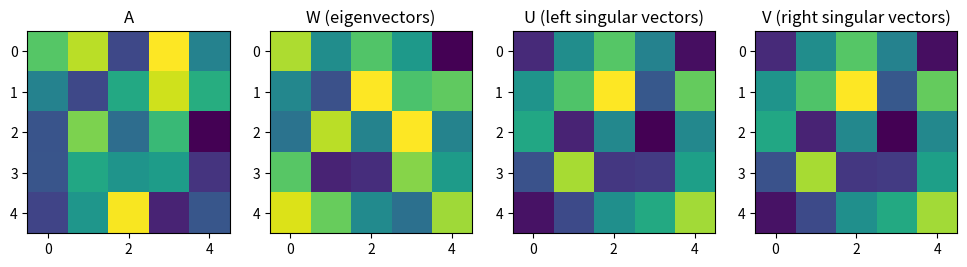
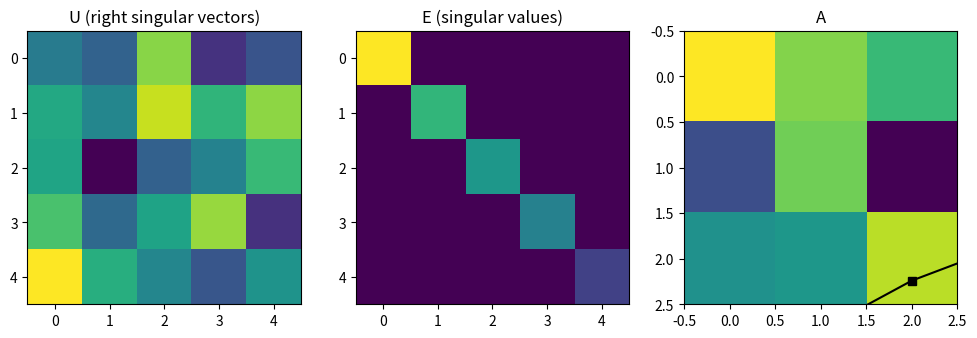
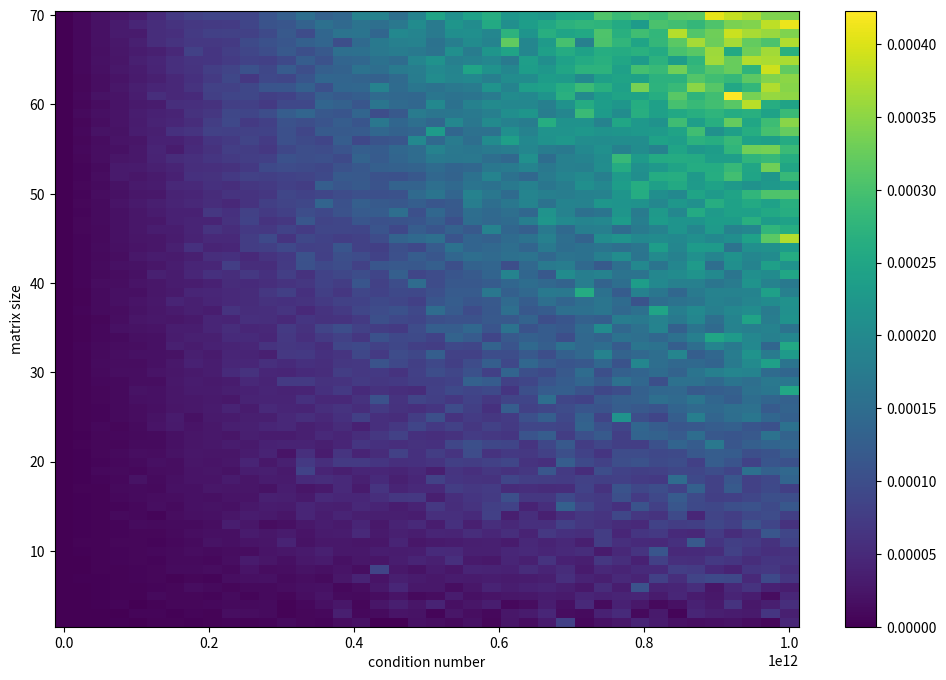
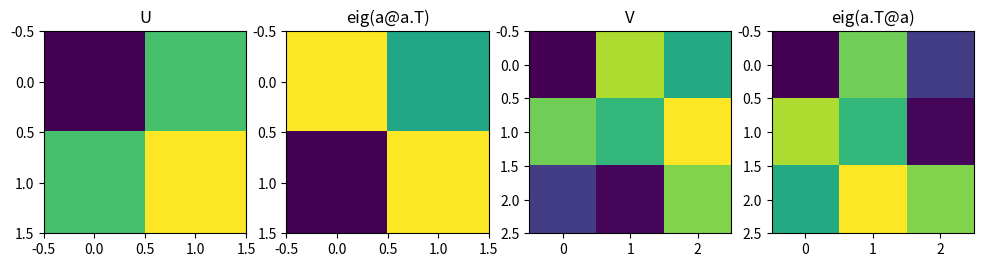
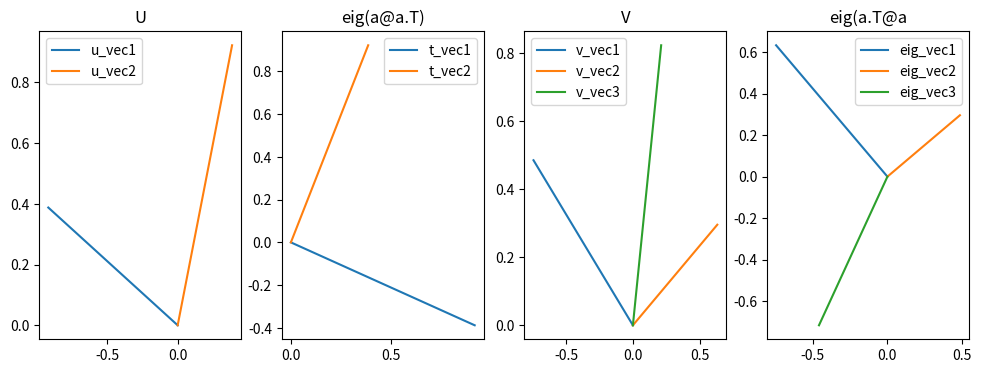

The matplotlib source for these figures, in order:
import numpy as np
import matplotlib.pyplot as plt


# what is the relationship between eig and SVD for a square symmetric matrix?
# create a symmetric matrix (5x5)

a = np.random.randn(5,5)
s = a.T@a


# eig (W, L)

L, W = np.linalg.eig(s)

# eigenvals are not gauranteed to be sorted but singular values are
sidx = np.argsort(L)[::-1] #sort in descending order
L = L[sidx]
W = W[:, sidx]

# svd (U, S, V)

U, S, V = np.linalg.svd(s)

print(f"eigenvals {L}")
print(f"eigenvals sqrt {np.sqrt(L)}")
print(f"singular values {S}")

print(U)
print(W)

# compare U and V and between U and W
fig, ax = plt.subplots(1, 4, figsize=(12,8))
ax[0].imshow(a)
ax[0].set_title("A")
ax[1].imshow(W)
ax[1].set_title("W (eigenvectors)") # ambiguity in the signs of eigenvectors so actually the subspace spanned by W is the same as U
ax[2].imshow(U)
ax[2].set_title("U (left singular vectors)")
ax[3].imshow(V.T)
ax[3].set_title("V (right singular vectors)")
plt.show()

#%%
# create a matrix (3x6)

a = np.random.randn(3, 6)
A = a.T@a

# compute svd and eig of A.T A

U, S, Vt = np.linalg.svd(a)
evals, evecs = np.linalg.eig(A)
sidx = np.argsort(evals)[::-1]
evals = evals[sidx]
evecs = evecs[:, sidx]

# confirm that singular vectors (V) are the same as eigenvectors

print(Vt.T)
print(evecs)
print(Vt.T - evecs)

#%%
# create U using only A, V, and L
print(a.shape, Vt[0, :].shape)
Q = np.zeros((a.shape[0], a.shape[0]))
print(Q.shape)
for i in range(a.shape[0]):
    q = a @ Vt[i, :] / np.sqrt(evals[i])
    Q[:, i] = q

print(Q)

# confirm U == U from formal svd function
print(U)

#%%
# show that SVD identifies the cols and rows of the matrix that contain the most "information"


A = np.random.randn(5,10)

U, E, V = np.linalg.svd(A)
fig, ax = plt.subplots(1, 3, figsize=(12,8))
ax[0].imshow(U)
ax[0].set_title("U (right singular vectors)")
ax[1].imshow(np.diag(E))
ax[1].set_title("E (singular values)")
ax[2].imshow(V.T)
ax[2].set_title("V (left singular values)")
plt.show()
plt.plot(E, 'ks-')
plt.show()


#%%
print(U.shape, E.shape, V.shape)
for i in range(A.shape[0]):
    l1 = E[i] * np.outer(U[:, i], V[i,:])
    plt.imshow(l1)
    plt.title(f"layer {i}")
    plt.show()

#%%
# Generate a matrix such that U*V.T = valid

A = np.random.randn(3, 3) # A has to be symmetric otherwise dimensions of U and V won't match
u, e, v = np.linalg.svd(A)

u@v

#%%
# Compute the norm of U, V, and U*V.T

u_norm = np.linalg.norm(u, 2) # 2 = frobenius norm
v_norm = np.linalg.norm(v, 2)
uv_norm = np.linalg.norm(u@v, 2)
print(f"u norm {u_norm}, v_norm {v_norm}, uv_norm {uv_norm}")

#%%
# Test for the result of UxU.T, V*V.T and U*V.T
plt.imshow(u@u.T)
plt.title("u @ u.t") # identity matrix as U = orthonormal
plt.show()
plt.imshow(v@v.T)
plt.title("v @ v.t") # identity matrix as V/V.T = orthonormal
plt.show()
plt.imshow(u@v.T)
plt.title("u @ v.t")
plt.show()
plt.imshow(A)
plt.title("A")
plt.show()

c = u@v.T
p = c@c.T # this produces the identity matrix because c = orthonormal
print(p)

#%%
# Create a matrix with a specific condition number

def get_mat_cn(cn = 1):
    A = np.random.randn(3,4)
    Q,R = np.linalg.qr(A)
    Q[:, 0] = cn*Q[:, 0]
    return Q

def get_cn(e_mat):
    return np.max(e_mat) / np.min(e_mat)


A = get_mat_cn(42)
u, e, v = np.linalg.svd(A)
cn = get_cn(e)
print(cn)

#%%
# Other way to the do the above is to generate orthonormal matrices of U and V and just multiple these with a constructed E matrix that contains the specified condition number as its highest value
cn = 42
U, _ = np.linalg.qr(np.random.randn(10, 10)) #col space
V, _ = np.linalg.qr(np.random.randn(20, 20)) #row space
e = np.linspace(42,1,10)
E = np.zeros((10,20)) # will have zeros in the remaining columns
for i in range(len(e)):
    E[i, i] = e[i]
A = U@E@V.T
print(np.linalg.cond(A))

#%%
# Why to avoid the inverse

# create a matrix with a known condition number

# calc the explicit inverse

# multiple the original with the inverse

# compute the norm of the difference matrix between calculated I and np.eye

# repeat for matrix sizes between 2-70

# repeat for condition numbers between 10 and 10^12

# show the results of the norms of the difference matrices
def get_mat(dim, cond):
    U, _ = np.linalg.qr(np.random.randn(dim, dim)) #col space
    V, _ = np.linalg.qr(np.random.randn(dim, dim)) #row space
    e = np.linspace(cond,1,dim)
    E = np.zeros((dim,dim)) # will have zeros in the remaining columns
    for i in range(len(e)):
        E[i, i] = e[i]
    A = U@E@V.T
    return A

cond_nums = np.linspace(10, 10**12, 40)
mat_sizes = np.arange(2, 71)
results = np.zeros((len(mat_sizes), len(cond_nums)))

for m, i in enumerate(mat_sizes):
    for c, j in enumerate(cond_nums):
        A = get_mat(i, j)
        Ainv = np.linalg.inv(A)
        Ic = A@Ainv
        diff = abs(Ic - np.eye(i))
        norm_diff = np.linalg.norm(diff, 2)
        results[m,c] = norm_diff


#%%
plt.figure(figsize=(12,8))
# plt.imshow(results)
plt.pcolor(cond_nums, mat_sizes, results)
plt.colorbar()
plt.xlabel("condition number")
plt.ylabel("matrix size")

#%%
# PDF questions
# 2.b)

a = np.array([[0,1,0], [0,0,0]]).T
eigvals, eigvecs = np.linalg.eig(a@a.T)
print(eigvals)
print(eigvecs)

#%%
# 3)
# 1. Generate a 2 × 3 matrix of random numbers.
import numpy as np
import matplotlib.pyplot as plt

a = np.random.randn(2,3)

# 2. Compute its SVD.

u,e,v = np.linalg.svd(a)

# 3. Compute two eigendecompositions using the matrix and its transpose.

evals, evecs = np.linalg.eig(a.T@a)
evals_t, evecs_t = np.linalg.eig(a@a.T)

# 4. Confirm that the eigenvalues and the singular values match for all three decompositions, as
# predicted by the math.

print(f"singular values {e}, \n evals {np.sqrt(evals)}, evals_t {np.sqrt(evals_t)}")

plt.figure(figsize=(12,8))
plt.subplot(141)
plt.imshow(u)
plt.title("U")
plt.subplot(142)
plt.imshow(evecs_t)
plt.title("eig(a@a.T)")
plt.subplot(143)
plt.imshow(v)
plt.title("V")
plt.subplot(144)
plt.imshow(evecs)
plt.title("eig(a.T@a)")
plt.show()

# 5. Plot the eigenvectors and singular vectors in 2D or 3D (as appropriate) to confirm that SVD
# and transpose+eigendecomposition produce the same eigenspaces.
plt.figure(figsize=(12,4))
plt.subplot(141)
plt.plot([0, u[0, 0]], [0, u[1, 0]], label='u_vec1')
plt.plot([0, u[0, 1]], [0, u[1, 1]], label='u_vec2')
plt.title("U")
plt.legend()

plt.subplot(142)
plt.plot([0, evecs_t[0, 0]], [0, evecs_t[1, 0]], label='t_vec1')
plt.plot([0, evecs_t[0, 1]], [0, evecs_t[1, 1]], label='t_vec2')
plt.title("eig(a@a.T)")
plt.legend()

plt.subplot(143)
plt.plot([0, v[0, 0]], [0, v[1, 0]], label='v_vec1')
plt.plot([0, v[0, 1]], [0, v[1, 1]], label='v_vec2')
plt.plot([0, v[0, 2]], [0, v[1, 2]], label='v_vec3')
plt.title("V")
plt.legend()

plt.subplot(144)
plt.plot([0, evecs[0, 0]], [0, evecs[1, 0]], label='eig_vec1')
plt.plot([0, evecs[0, 1]], [0, evecs[1, 1]], label='eig_vec2')
plt.plot([0, evecs[0, 2]], [0, evecs[1, 2]], label='eig_vec3')
plt.title("eig(a.T@a")

plt.legend()
plt.show()
